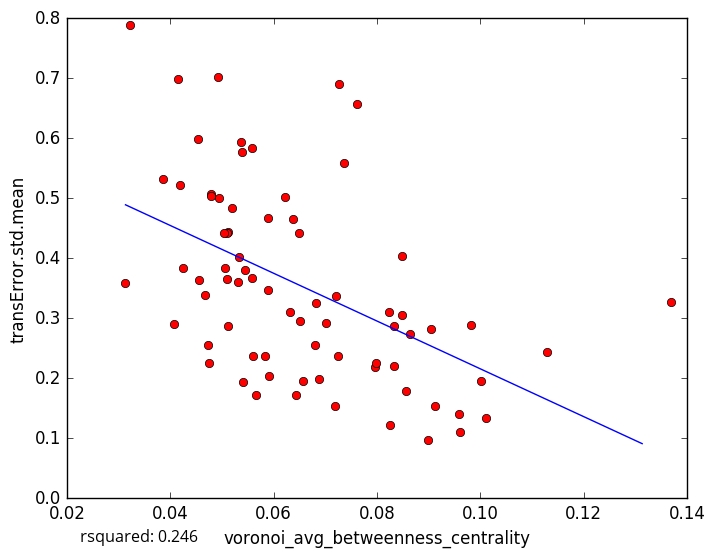

Source data for this figure (header and first rows):
voronoi_avg_betweenness_centrality, transError.std.mean
0.04531, 0.598
0.05064, 0.3834
0.06886, 0.1984
0.0825, 0.1227
0.09124, 0.1538
0.05122, 0.444
0.03855, 0.5318
0.05337, 0.4021
0.08477, 0.306
0.101, 0.1333
0.1001, 0.1947
0.09605, 0.1104
0.09591, 0.1398
0.08569, 0.1784
0.08332, 0.2198
0.1129, 0.2434
0.06799, 0.2561
0.04677, 0.3385
0.05592, 0.5839
0.06824, 0.3258
0.05364, 0.5942
0.05382, 0.5774
0.04254, 0.3838
0.04156, 0.6984
0.05102, 0.366
0.07266, 0.6906
0.08485, 0.4043
0.06496, 0.4415
0.07238, 0.2377
0.04747, 0.2251
0.04727, 0.2562
0.07619, 0.6567
0.03134, 0.3586
0.04549, 0.363
0.05114, 0.2874
0.04796, 0.5073
0.08985, 0.09644
0.05607, 0.2364
0.05306, 0.3598
0.08642, 0.2736
0.04919, 0.7023
0.07372, 0.5582
0.09052, 0.2825
0.07022, 0.292
0.05107, 0.4416
0.04942, 0.5011
0.05897, 0.3463
0.06375, 0.4662
0.06324, 0.3097
0.04783, 0.5038
0.07963, 0.2181
0.05416, 0.1933
0.08242, 0.3104
0.06225, 0.5021
0.06507, 0.2956
0.05035, 0.4424
0.07206, 0.3371
0.08337, 0.2864
0.06568, 0.1954
0.06428, 0.1714
... 18 more rows
